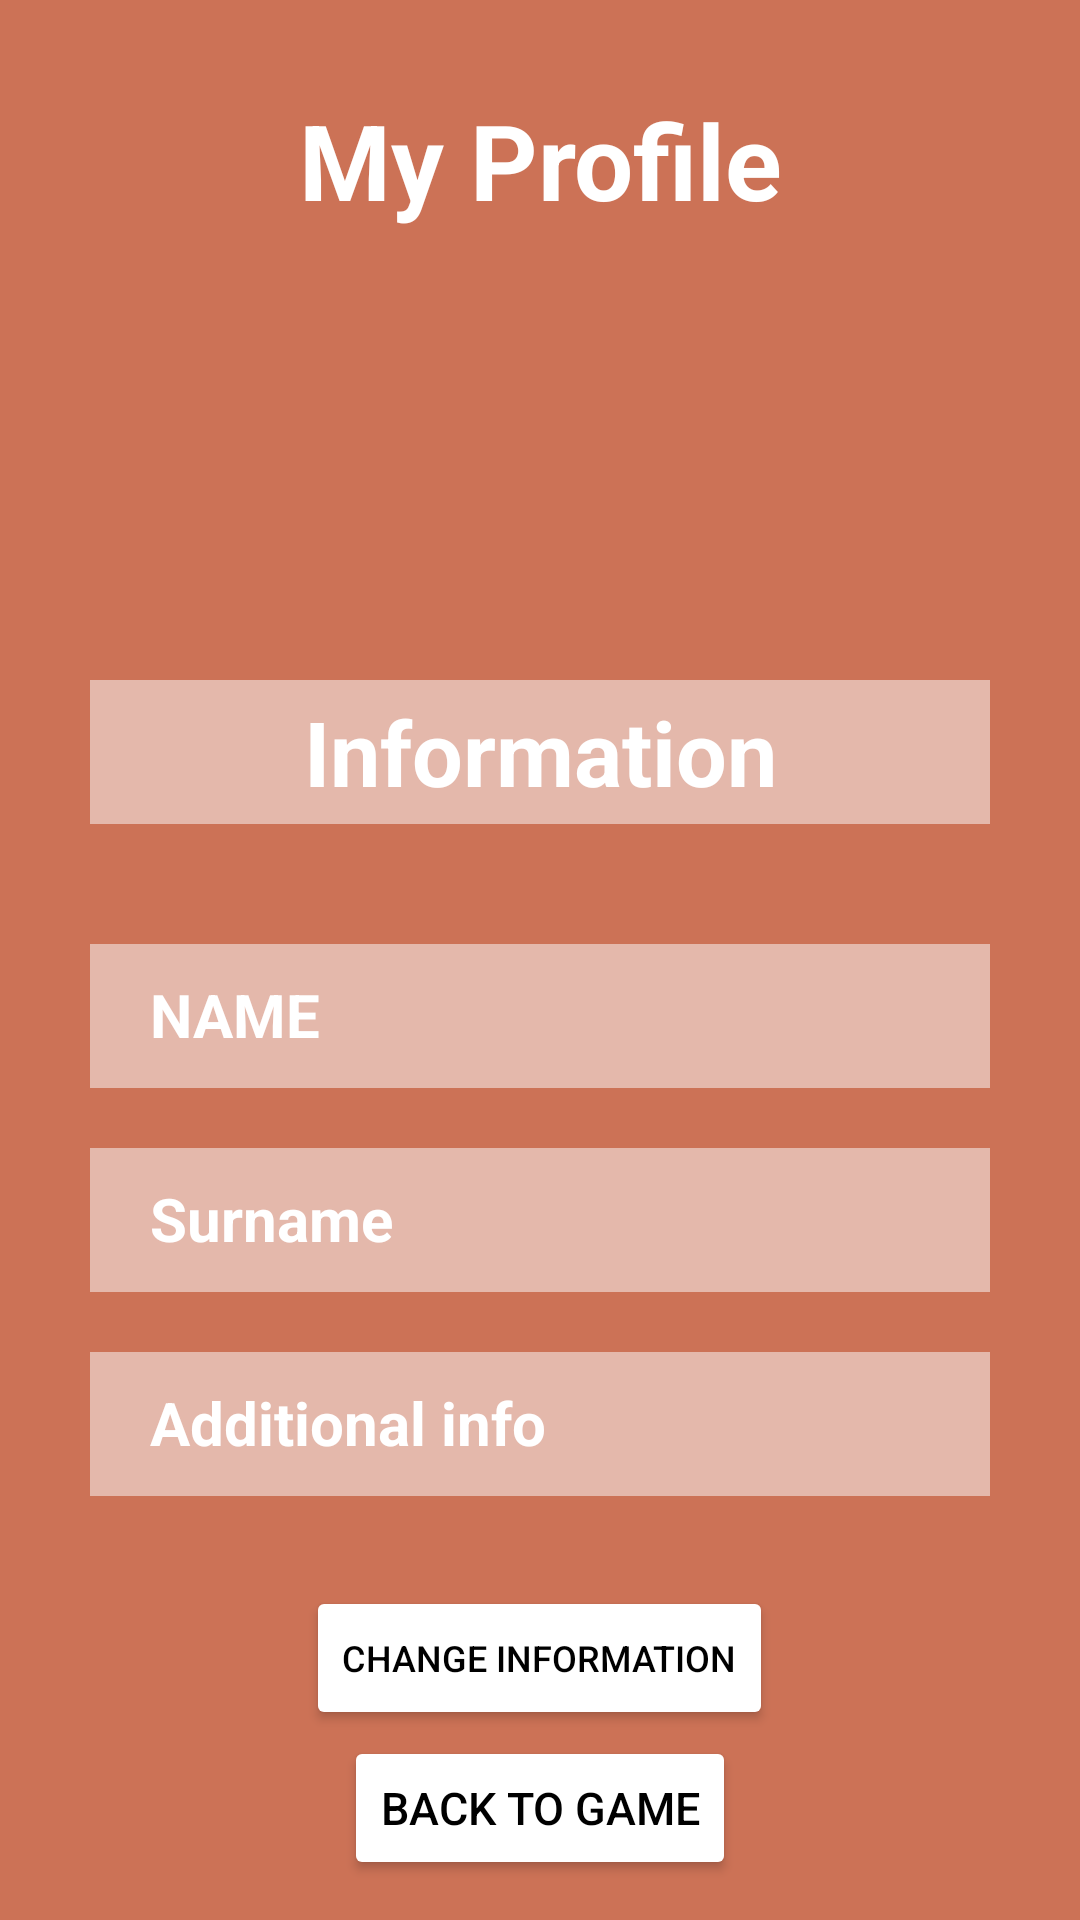

Android layout source for this screen:
<!-- AndroidManifest.xml: application theme Theme.AppCompat -->
<!-- res/layout/profile.xml -->
<?xml version="1.0" encoding="utf-8"?>
<ScrollView xmlns:android="http://schemas.android.com/apk/res/android"
    xmlns:tools="http://schemas.android.com/tools"
    android:layout_width="match_parent"
    android:layout_height="match_parent"
    android:theme="@style/Carrot"
    tools:context=".LoginActivity">


    <RelativeLayout
        android:layout_width="wrap_content"
        android:layout_height="wrap_content">

        <TextView
            android:id="@+id/myProfile"
            android:layout_width="match_parent"
            android:layout_height="wrap_content"
            android:layout_margin="30sp"
            android:gravity="center"
            android:text="@string/my_profile"
            android:textSize="35sp"
            android:textStyle="bold" />

        <ImageView
            android:id="@+id/photo"
            android:layout_width="100sp"
            android:layout_height="100sp"
            android:layout_below="@+id/myProfile"
            android:layout_centerHorizontal="true"
            android:contentDescription="@string/todo"
            android:src="@drawable/ic_baseline_image_24" />

        <TextView
            android:id="@+id/info"
            android:layout_width="match_parent"
            android:layout_height="wrap_content"
            android:layout_below="@+id/photo"
            android:layout_marginStart="30sp"
            android:layout_marginTop="20sp"
            android:layout_marginEnd="30sp"
            android:layout_marginBottom="20sp"
            android:background="@color/light_orange"
            android:gravity="center"
            android:minHeight="48dp"
            android:text="@string/information"
            android:textSize="30sp"
            android:textStyle="bold"
            tools:ignore="TextContrastCheck" />

        <TextView
            android:id="@+id/name"
            android:layout_width="match_parent"
            android:layout_height="wrap_content"
            android:layout_below="@+id/info"
            android:layout_marginStart="30sp"
            android:layout_marginTop="20sp"
            android:layout_marginEnd="30sp"
            android:layout_marginBottom="20sp"
            android:background="@color/light_orange"
            android:minHeight="48dp"
            android:paddingStart="20sp"
            android:paddingTop="10sp"
            android:text="@string/name"
            android:textSize="20sp"
            android:textStyle="bold"
            tools:ignore="RtlSymmetry,TextContrastCheck" />

        <TextView
            android:id="@+id/surname"
            android:layout_width="match_parent"
            android:layout_height="wrap_content"
            android:layout_below="@+id/name"
            android:layout_marginStart="30sp"
            android:layout_marginEnd="30sp"
            android:layout_marginBottom="20sp"
            android:background="@color/light_orange"
            android:minHeight="48dp"
            android:paddingStart="20sp"
            android:paddingTop="10sp"
            android:text="@string/surname"
            android:textSize="20sp"
            android:textStyle="bold"
            tools:ignore="RtlSymmetry,TextContrastCheck" />

        <TextView
            android:id="@+id/additional_info"
            android:layout_width="match_parent"
            android:layout_height="wrap_content"
            android:layout_below="@+id/surname"
            android:layout_marginStart="30sp"
            android:layout_marginEnd="30sp"
            android:layout_marginBottom="20sp"
            android:background="@color/light_orange"
            android:minHeight="48dp"
            android:paddingStart="20sp"
            android:paddingTop="10sp"
            android:text="@string/additional_info"
            android:textSize="20sp"
            android:textStyle="bold"
            tools:ignore="RtlSymmetry,TextContrastCheck" />

        <Button
            android:id="@+id/change"
            android:layout_width="wrap_content"
            android:layout_height="wrap_content"
            android:layout_below="@+id/additional_info"
            android:layout_centerHorizontal="true"
            android:layout_marginTop="10sp"
            android:layout_marginBottom="50sp"
            android:backgroundTint="@color/white"
            android:gravity="center"
            android:text="@string/change_information"
            android:textColor="@color/black"
            android:textSize="12sp"
            tools:ignore="TextContrastCheck" />

        <Button
            android:id="@+id/backGame"
            android:layout_width="wrap_content"
            android:layout_height="wrap_content"
            android:layout_alignParentBottom="true"
            android:layout_centerHorizontal="true"
            android:layout_marginBottom="30sp"
            android:backgroundTint="@color/white"
            android:gravity="center"
            android:text="@string/back_to_game"
            android:textColor="@color/black"
            android:textSize="15sp"
            tools:ignore="TextContrastCheck"
            tools:text="back" />
    </RelativeLayout>
</ScrollView>
<!-- resources referenced by this layout -->
<resources>
  <color name="black">#FF000000</color>
  <color name="light_orange">#E4B8AB</color>
  <color name="white">#FFFFFFFF</color>
  <string name="additional_info">Additional info</string>
  <string name="back_to_game">Back to game</string>
  <string name="change_information">Change information</string>
  <string name="information">Information</string>
  <string name="my_profile">My Profile</string>
  <string name="name">NAME</string>
  <string name="surname">Surname</string>
  <string name="todo">TODO</string>
  <style name="Carrot" parent="android:style/TextAppearance">
          
          <item name="colorPrimary">@color/white</item>
          <item name="colorPrimaryVariant">@color/orange</item>
          <item name="colorOnPrimary">@color/orange</item>
          
          <item name="android:statusBarColor">?attr/colorPrimaryVariant</item>
          
          <item name="android:textColor">@color/white</item>
          <item name="android:background">@color/orange</item>
          <item name="android:editTextBackground">@color/light_orange</item>
          <item name="android:editTextColor">@color/white</item>
          <item name="android:textColorHighlight">@color/white</item>
          <item name="android:textColorHint">@color/white</item>
          <item name="android:textColorLink">@color/white</item>
          <item name="navigationViewStyle">@color/white</item>
      </style>
  <color name="orange">#CC7256</color>
</resources>
